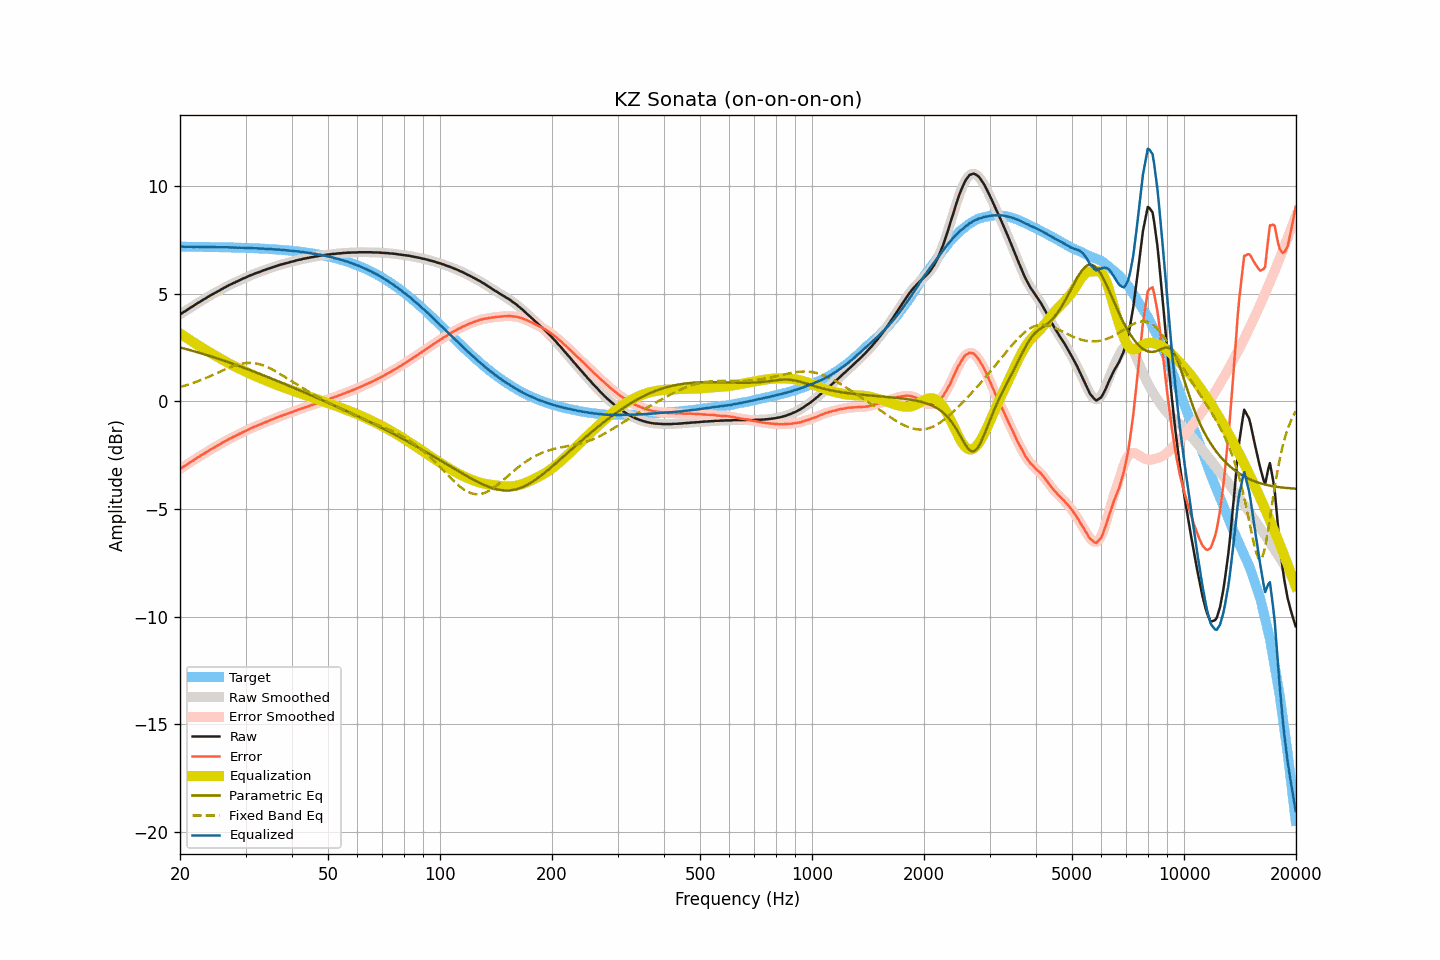

The table this chart was drawn from, first rows:
frequency, raw, smoothed, error, error_smoothed, equalization, parametric_eq, fixed_band_eq, equalized_raw, equalized_smoothed, target
20.00, 4.03, 4.03, -3.15, -3.15, 3.15, 2.50, 0.66, 7.18, 7.18, 7.18
20.20, 4.08, 4.08, -3.10, -3.10, 3.10, 2.48, 0.68, 7.18, 7.18, 7.18
20.40, 4.13, 4.13, -3.05, -3.05, 3.05, 2.46, 0.70, 7.18, 7.18, 7.18
20.61, 4.17, 4.17, -3.01, -3.00, 3.00, 2.44, 0.72, 7.17, 7.17, 7.18
20.81, 4.22, 4.22, -2.95, -2.95, 2.95, 2.42, 0.75, 7.17, 7.17, 7.18
21.02, 4.27, 4.27, -2.90, -2.90, 2.90, 2.40, 0.77, 7.17, 7.17, 7.17
21.23, 4.32, 4.32, -2.85, -2.85, 2.85, 2.38, 0.79, 7.18, 7.17, 7.17
21.44, 4.37, 4.37, -2.80, -2.81, 2.81, 2.36, 0.82, 7.18, 7.17, 7.17
21.66, 4.41, 4.41, -2.76, -2.76, 2.76, 2.34, 0.84, 7.17, 7.17, 7.17
21.87, 4.46, 4.46, -2.71, -2.71, 2.71, 2.32, 0.87, 7.17, 7.17, 7.17
22.09, 4.51, 4.51, -2.66, -2.66, 2.66, 2.29, 0.90, 7.17, 7.17, 7.17
22.31, 4.56, 4.56, -2.61, -2.61, 2.61, 2.27, 0.93, 7.17, 7.17, 7.17
22.54, 4.60, 4.60, -2.57, -2.57, 2.57, 2.25, 0.96, 7.17, 7.17, 7.17
22.76, 4.65, 4.65, -2.52, -2.52, 2.52, 2.23, 0.98, 7.17, 7.17, 7.17
22.99, 4.69, 4.69, -2.48, -2.47, 2.47, 2.21, 1.01, 7.16, 7.17, 7.17
23.22, 4.74, 4.74, -2.43, -2.43, 2.43, 2.18, 1.05, 7.17, 7.16, 7.17
23.45, 4.78, 4.78, -2.38, -2.38, 2.38, 2.16, 1.08, 7.16, 7.16, 7.16
23.69, 4.83, 4.83, -2.33, -2.34, 2.33, 2.14, 1.11, 7.16, 7.16, 7.16
23.92, 4.87, 4.87, -2.29, -2.29, 2.29, 2.11, 1.14, 7.16, 7.16, 7.16
24.16, 4.92, 4.92, -2.24, -2.24, 2.25, 2.09, 1.17, 7.17, 7.16, 7.16
24.40, 4.96, 4.96, -2.20, -2.20, 2.20, 2.07, 1.21, 7.16, 7.16, 7.16
24.65, 5.00, 5.00, -2.16, -2.16, 2.16, 2.04, 1.24, 7.16, 7.16, 7.16
24.89, 5.04, 5.04, -2.12, -2.12, 2.12, 2.02, 1.28, 7.16, 7.16, 7.16
25.14, 5.08, 5.08, -2.08, -2.08, 2.07, 1.99, 1.31, 7.15, 7.15, 7.16
25.39, 5.12, 5.12, -2.03, -2.03, 2.03, 1.97, 1.34, 7.15, 7.15, 7.16
25.65, 5.16, 5.16, -1.99, -1.99, 1.99, 1.94, 1.38, 7.15, 7.15, 7.15
25.91, 5.21, 5.21, -1.94, -1.94, 1.94, 1.92, 1.41, 7.15, 7.15, 7.15
26.16, 5.25, 5.25, -1.90, -1.90, 1.90, 1.89, 1.45, 7.15, 7.15, 7.15
26.43, 5.29, 5.29, -1.86, -1.86, 1.86, 1.87, 1.48, 7.15, 7.15, 7.15
26.69, 5.33, 5.33, -1.82, -1.82, 1.82, 1.84, 1.51, 7.15, 7.15, 7.15
26.96, 5.37, 5.37, -1.78, -1.78, 1.78, 1.82, 1.54, 7.15, 7.15, 7.15
27.23, 5.41, 5.41, -1.73, -1.74, 1.74, 1.79, 1.57, 7.15, 7.15, 7.14
27.50, 5.44, 5.44, -1.70, -1.70, 1.70, 1.76, 1.60, 7.14, 7.14, 7.14
27.77, 5.48, 5.48, -1.66, -1.66, 1.66, 1.74, 1.63, 7.14, 7.14, 7.14
28.05, 5.51, 5.51, -1.63, -1.63, 1.62, 1.71, 1.66, 7.13, 7.14, 7.14
28.33, 5.55, 5.55, -1.58, -1.59, 1.59, 1.68, 1.68, 7.14, 7.14, 7.14
28.62, 5.58, 5.58, -1.55, -1.55, 1.55, 1.66, 1.70, 7.13, 7.13, 7.13
28.90, 5.62, 5.62, -1.51, -1.51, 1.51, 1.63, 1.72, 7.13, 7.13, 7.13
29.19, 5.65, 5.65, -1.48, -1.48, 1.48, 1.60, 1.74, 7.13, 7.13, 7.13
29.48, 5.69, 5.69, -1.44, -1.44, 1.44, 1.57, 1.75, 7.13, 7.13, 7.13
29.78, 5.72, 5.72, -1.40, -1.40, 1.40, 1.55, 1.77, 7.12, 7.12, 7.12
30.08, 5.75, 5.75, -1.37, -1.37, 1.37, 1.52, 1.77, 7.12, 7.12, 7.12
30.38, 5.79, 5.79, -1.33, -1.33, 1.33, 1.49, 1.78, 7.12, 7.12, 7.12
30.68, 5.82, 5.82, -1.30, -1.30, 1.30, 1.46, 1.78, 7.12, 7.12, 7.12
30.99, 5.85, 5.85, -1.26, -1.26, 1.26, 1.43, 1.78, 7.11, 7.11, 7.11
31.30, 5.88, 5.88, -1.23, -1.23, 1.23, 1.40, 1.78, 7.11, 7.11, 7.11
31.61, 5.91, 5.91, -1.20, -1.20, 1.20, 1.38, 1.77, 7.11, 7.11, 7.11
31.93, 5.94, 5.94, -1.16, -1.16, 1.16, 1.35, 1.76, 7.10, 7.10, 7.10
32.24, 5.97, 5.97, -1.13, -1.13, 1.13, 1.32, 1.75, 7.10, 7.10, 7.10
32.57, 5.99, 5.99, -1.11, -1.10, 1.10, 1.29, 1.73, 7.09, 7.10, 7.10
32.89, 6.02, 6.02, -1.07, -1.07, 1.07, 1.26, 1.71, 7.09, 7.09, 7.09
33.22, 6.05, 6.05, -1.04, -1.04, 1.04, 1.23, 1.68, 7.09, 7.09, 7.09
33.55, 6.08, 6.08, -1.00, -1.01, 1.01, 1.20, 1.66, 7.09, 7.09, 7.09
33.89, 6.10, 6.11, -0.98, -0.98, 0.98, 1.17, 1.63, 7.08, 7.08, 7.08
34.23, 6.13, 6.13, -0.95, -0.95, 0.95, 1.14, 1.60, 7.08, 7.08, 7.08
34.57, 6.16, 6.16, -0.91, -0.92, 0.92, 1.11, 1.56, 7.08, 7.07, 7.07
34.92, 6.18, 6.18, -0.89, -0.88, 0.88, 1.08, 1.53, 7.07, 7.07, 7.07
35.27, 6.21, 6.21, -0.85, -0.85, 0.85, 1.05, 1.49, 7.06, 7.06, 7.06
35.62, 6.23, 6.23, -0.83, -0.83, 0.82, 1.02, 1.45, 7.05, 7.06, 7.06
35.97, 6.26, 6.26, -0.79, -0.79, 0.79, 0.99, 1.41, 7.06, 7.05, 7.05
... 635 more rows
